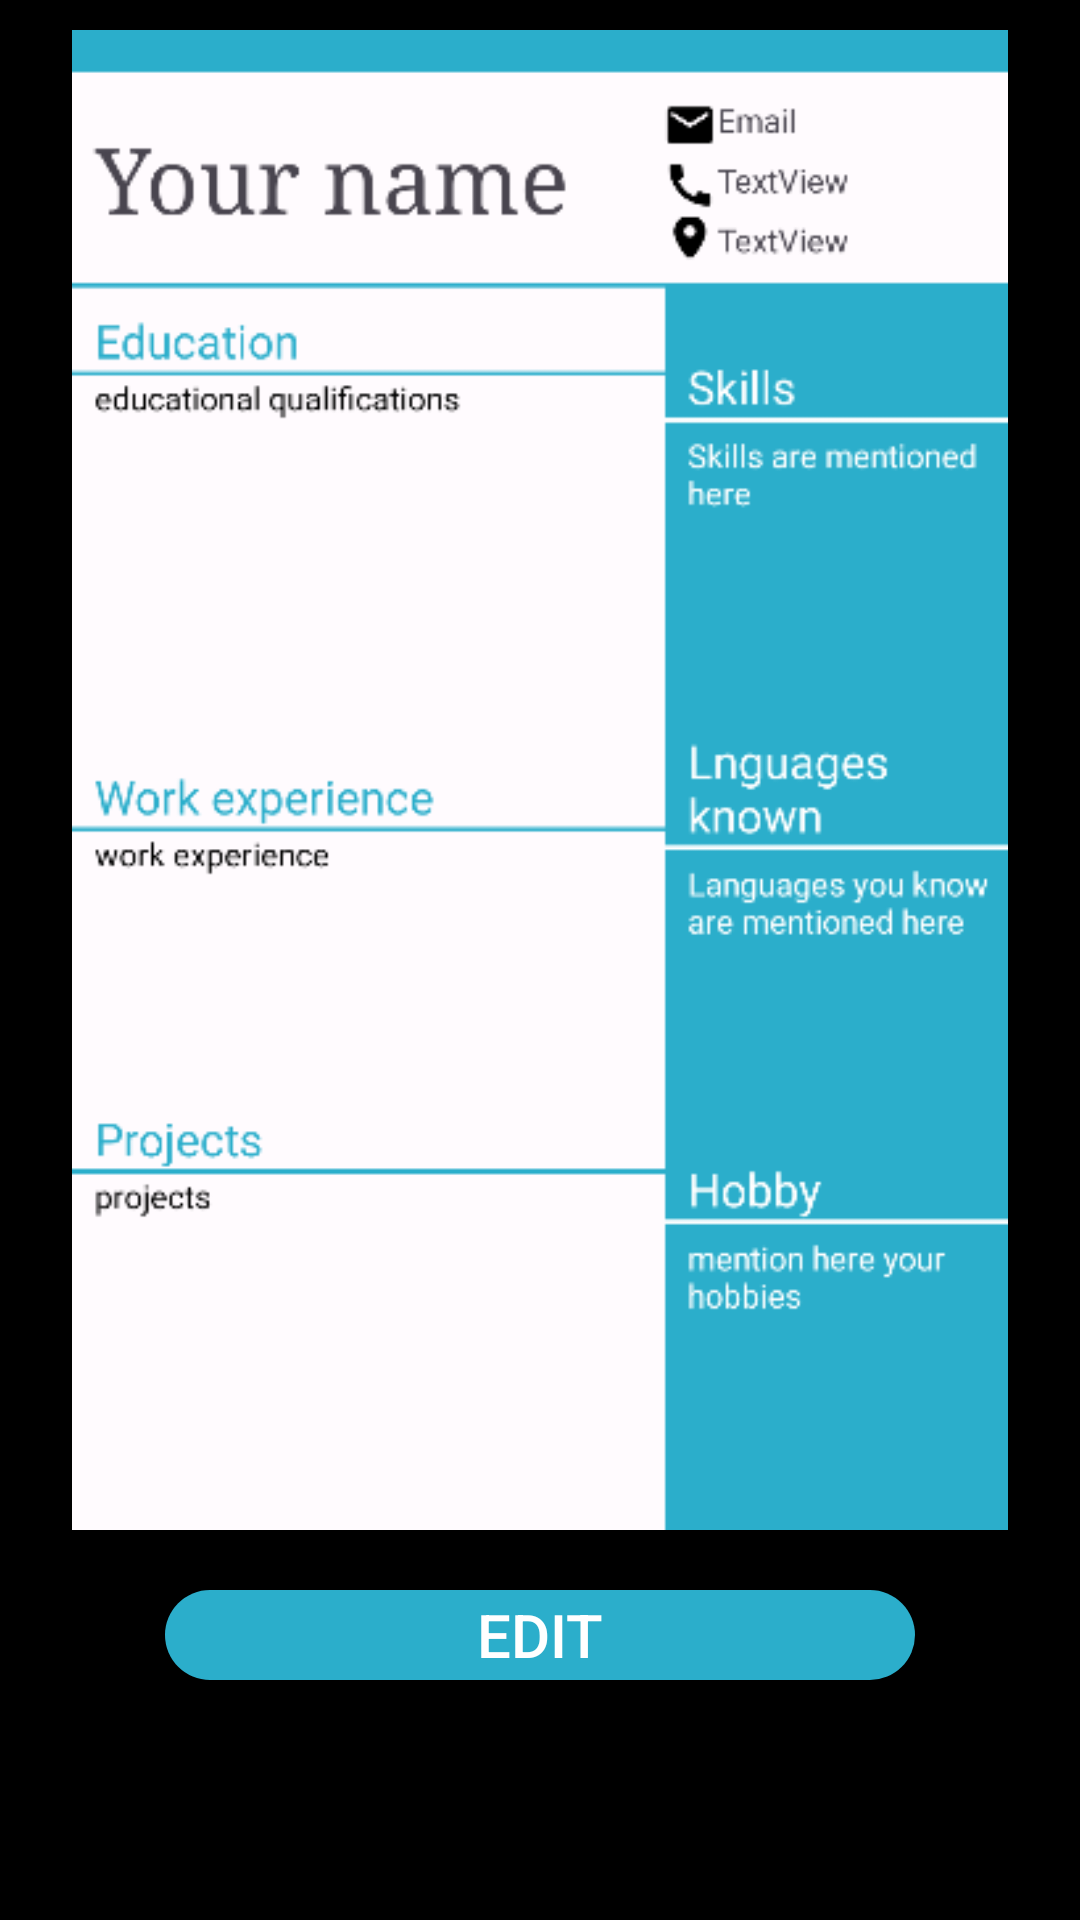

Write the Android layout XML for this screen, with the resource values it uses.
<!-- AndroidManifest.xml: application theme Theme.Final01 -->
<!-- res/layout/activity_choice_mine.xml -->
<?xml version="1.0" encoding="utf-8"?>
<LinearLayout xmlns:android="http://schemas.android.com/apk/res/android"
    xmlns:app="http://schemas.android.com/apk/res-auto"
    xmlns:tools="http://schemas.android.com/tools"
    android:layout_width="match_parent"
    android:layout_height="match_parent"
    android:orientation="vertical"
    tools:context=".ChoiceMine"
    android:background="@color/black">

    <ImageView
        android:id="@+id/imageView2"
        android:layout_width="wrap_content"
        android:layout_height="500dp"
        android:layout_weight="0"
        android:layout_margin="10dp"
        android:layout_gravity="center"

        android:foregroundGravity="center"
        app:srcCompat="@drawable/resume1" />

    <Button
        android:id="@+id/edtchoice1"
        android:layout_width="250dp"
        android:layout_height="30dp"
        android:layout_margin="10dp"
        android:layout_weight="0"
        android:layout_gravity="center"
        android:background="@drawable/bg_button"

        android:text="Edit"
        android:textColor="@color/white"
        android:textSize="20dp"
        />
</LinearLayout>
<!-- resources referenced by this layout -->
<resources>
  <color name="black">#FF000000</color>
  <color name="white">#FFFFFFFF</color>
  <!-- drawable bg_button (drawable) -->
  <?xml version="1.0" encoding="utf-8"?>
  <shape xmlns:android="http://schemas.android.com/apk/res/android">
  
      <corners android:radius="45dp"/>
      <solid android:color="@color/Blue"/>
  
  </shape>
  <!-- drawable resume1: png bitmap (drawable, 28925 bytes) -->
  <style name="Theme.Final01" parent="Base.Theme.Final01" />
  <color name="Blue">#2baecb</color>
  <style name="Base.Theme.Final01" parent="Theme.Material3.DayNight.NoActionBar">
          
          
      </style>
</resources>
